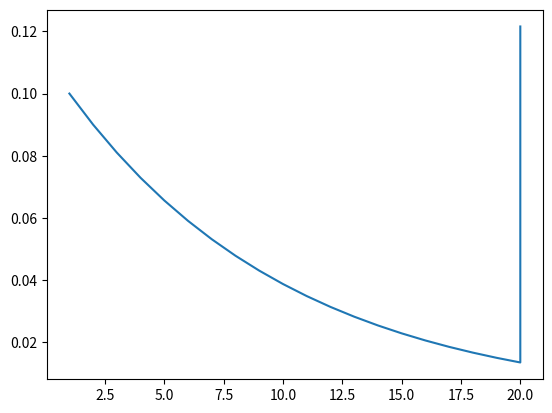

Generate this figure with matplotlib:
import matplotlib.pyplot as plt

p = 0.1
n = 20
l = []
lables = []
pp = 1.0
for i in range(n):
    lables.append(i+1)
    l.append(p*pp)
    pp = pp * (1 - p)

print(pp)
lables.append(n)
l.append(float(pp))
plt.plot(lables, l)

#plt.xticks(range(n), lables)

plt.show()
